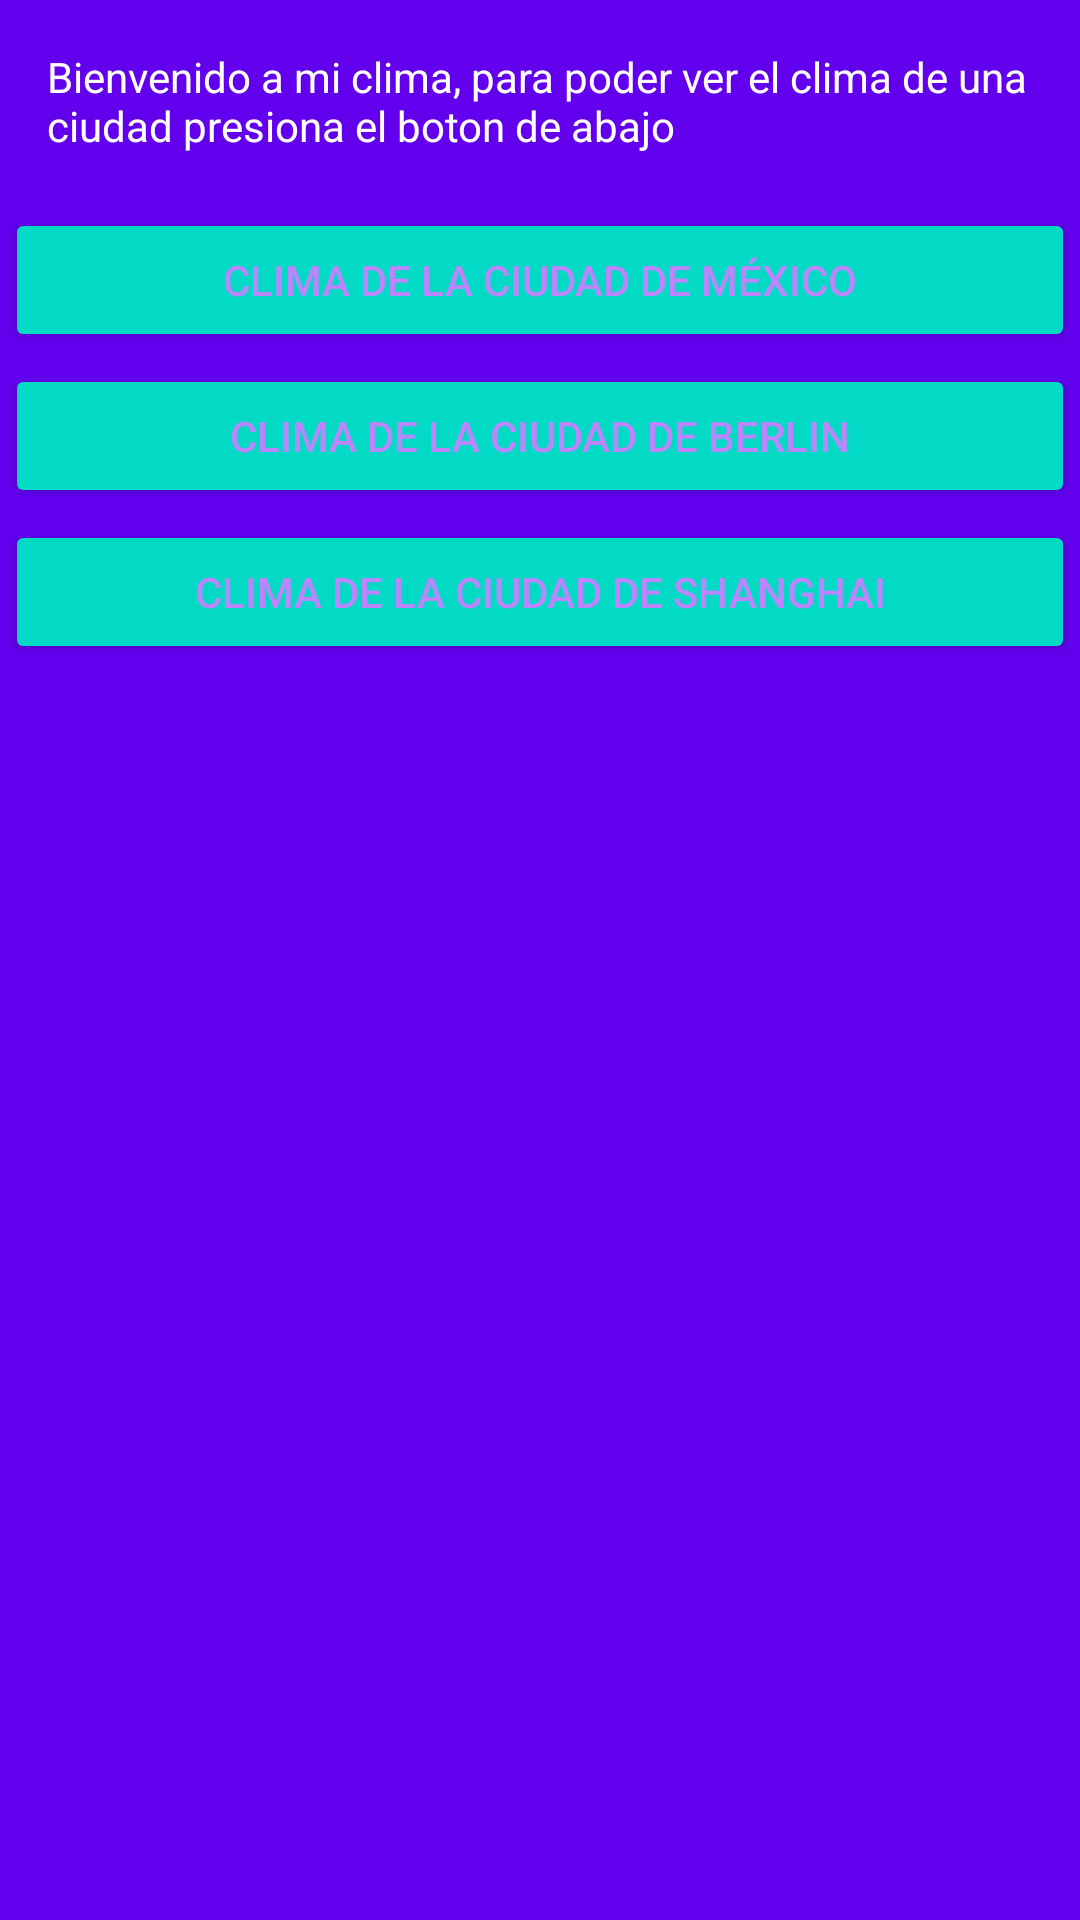

Write the Android layout XML for this screen, with the resource values it uses.
<!-- AndroidManifest.xml: application theme Theme.Clima -->
<!-- res/layout/activity_ciudades.xml -->
<?xml version="1.0" encoding="utf-8"?>
<LinearLayout xmlns:android="http://schemas.android.com/apk/res/android"
    xmlns:app="http://schemas.android.com/apk/res-auto"
    xmlns:tools="http://schemas.android.com/tools"
    android:layout_width="match_parent"
    android:layout_height="match_parent"
    android:background="@color/colorPrimary"
    android:orientation="vertical"
    android:padding="@dimen/box_inset_layout_padding"
    tools:context=".Ciudades"
    tools:deviceIds="wear">


    <TextView
        android:id="@+id/textView"
        android:layout_width="match_parent"
        android:layout_height="wrap_content"
        android:layout_margin="16dp"
        android:text="@string/texto_bienvenida"
        android:textColor="@color/colorTextPrimary" />

    <Button
        android:id="@+id/btnMexico"
        style="@style/Widget.AppCompat.Button.Colored"
        android:layout_width="match_parent"
        android:layout_height="wrap_content"
        android:layout_margin="2dp"
        android:text="@string/texto_boton_mexico"
        android:textColor="@color/purple_200" />

    <Button
        android:id="@+id/btnBerlin"
        style="@style/Widget.AppCompat.Button.Colored"
        android:layout_width="match_parent"
        android:layout_height="wrap_content"
        android:layout_margin="2sp"
        android:text="@string/texto_boton_berlin"
        android:textColor="@color/purple_200" />

    <Button
        android:id="@+id/btnShanghai"
        style="@style/Widget.AppCompat.Button.Colored"
        android:layout_width="match_parent"
        android:layout_height="wrap_content"
        android:layout_margin="2sp"
        android:text="@string/texto_boton_shangai"
        android:textColor="@color/purple_200" />
</LinearLayout>
<!-- resources referenced by this layout -->
<resources>
  <color name="colorPrimary">#FF6200EE</color>
  <color name="colorTextPrimary">#FFFFFF</color>
  <color name="purple_200">#FFBB86FC</color>
  <string name="texto_bienvenida">
          Bienvenido a mi clima, para poder ver el clima de una ciudad presiona el boton de abajo
      </string>
  <string name="texto_boton_berlin">Clima de la ciudad de Berlin</string>
  <string name="texto_boton_mexico">Clima de la ciudad de México</string>
  <string name="texto_boton_shangai">Clima de la ciudad  de Shanghai</string>
  <style name="Theme.Clima" parent="Theme.MaterialComponents.DayNight.DarkActionBar">
          
          <item name="colorPrimary">@color/colorPrimary</item>
          <item name="colorPrimaryVariant">@color/colorPrimaryVariant</item>
          <item name="colorOnPrimary">@color/colorOnPrimary</item>
          
          <item name="colorSecondary">@color/colorSecondary</item>
          <item name="colorSecondaryVariant">@color/colorSecondaryVariant</item>
          <item name="colorOnSecondary">@color/colorOnSecondary</item>
          
          <item name="android:statusBarColor" tools:targetApi="l">?attr/colorPrimaryVariant</item>
          
      </style>
  <color name="colorPrimaryVariant">#FF3700B3</color>
  <color name="colorOnPrimary">#FFFFFFFF</color>
  <color name="colorSecondary">#FF03DAC5</color>
  <color name="colorSecondaryVariant">#FF018786</color>
  <color name="colorOnSecondary">#FF000000</color>
</resources>
